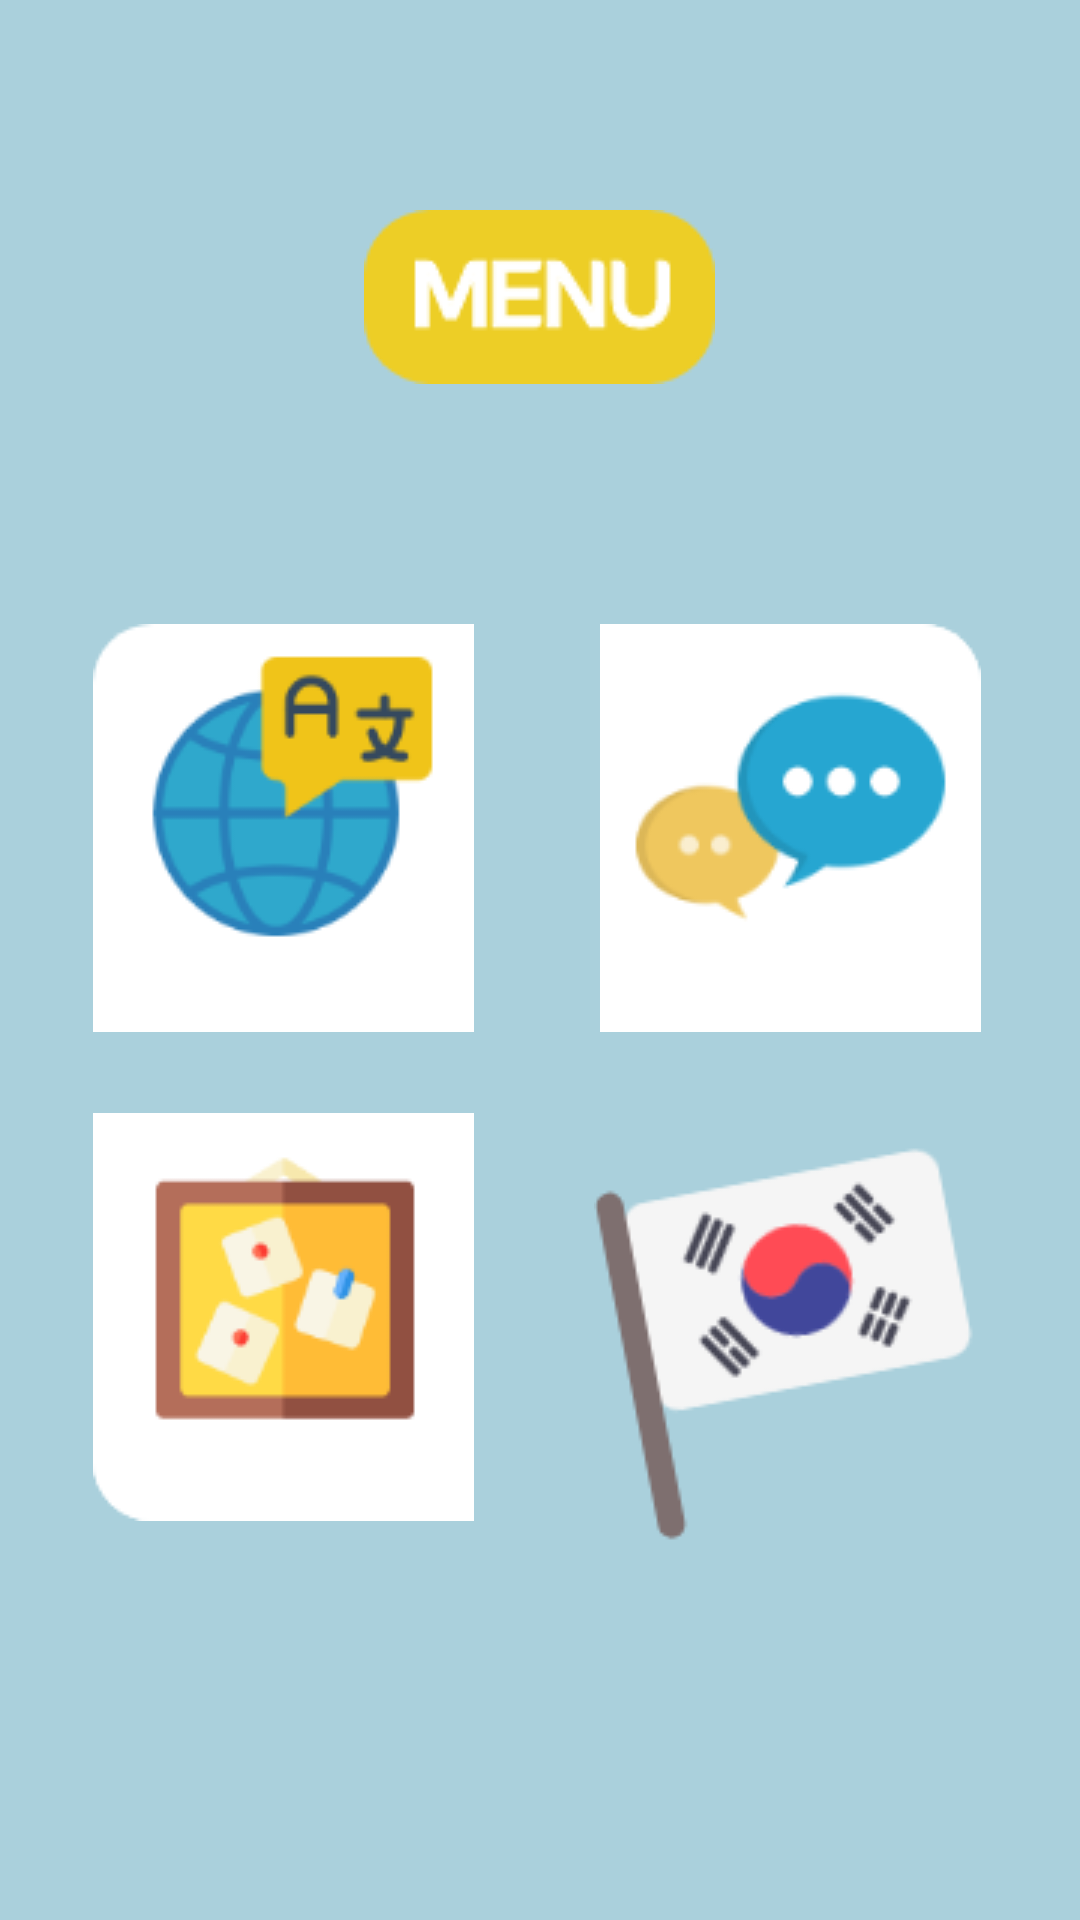

Android layout source for this screen:
<!-- AndroidManifest.xml: application theme AppTheme -->
<!-- res/layout/activity_menu.xml -->
<?xml version="1.0" encoding="utf-8"?>
<LinearLayout xmlns:android="http://schemas.android.com/apk/res/android"
    android:orientation="vertical"
    android:layout_width="match_parent"
    android:layout_height="match_parent"
    android:background="@color/colormain">

    <ImageView
        android:layout_width="wrap_content"
        android:layout_height="wrap_content"
        android:layout_gravity="center"
        android:background="@drawable/menu"
        android:layout_margin="70dp"/>

    <TableLayout
        android:layout_width="wrap_content"
        android:layout_height="wrap_content"
        android:layout_gravity="center">

        <TableRow>
            <Button
                android:id="@+id/translate"
                android:layout_width="wrap_content"
                android:layout_height="wrap_content"
                android:layout_gravity="center"
                android:layout_margin="10dp"
                android:textSize="18dp"
                android:background="@drawable/translate"
                android:paddingTop="110dp"/>

            <Button
                android:id="@+id/chatting"
                android:layout_width="wrap_content"
                android:layout_height="wrap_content"
                android:layout_gravity="center"
                android:layout_margin="10dp"
                android:background="@drawable/chatting"
                android:textSize="18dp"
                android:paddingTop="110dp"/>
        </TableRow>
        <TableRow>
            <Button
                android:id="@+id/community"
                android:layout_width="wrap_content"
                android:layout_height="wrap_content"
                android:layout_gravity="center"
                android:layout_margin="10dp"
                android:textSize="18dp"
                android:background="@drawable/community"
                android:paddingTop="110dp"/>
            <Button
                android:layout_width="wrap_content"
                android:layout_height="wrap_content"
                android:layout_gravity="center"
                android:layout_margin="10dp"
                android:background="@drawable/korea_flag" />
        </TableRow>
    </TableLayout>
</LinearLayout>
<!-- resources referenced by this layout -->
<resources>
  <color name="colormain">#AAD0DC</color>
  <!-- drawable chatting: png bitmap (drawable, 5547 bytes) -->
  <!-- drawable community: png bitmap (drawable, 4476 bytes) -->
  <!-- drawable korea_flag: png bitmap (drawable, 8631 bytes) -->
  <!-- drawable menu: png bitmap (drawable, 3005 bytes) -->
  <!-- drawable translate: png bitmap (drawable, 7650 bytes) -->
  <style name="AppTheme" parent="Theme.AppCompat.Light.NoActionBar">
          
          <item name="colorPrimary">@color/colorPrimary</item>
          <item name="colorPrimaryDark">@color/colorPrimaryDark</item>
          <item name="colorAccent">@color/colorAccent</item>
      </style>
  <color name="colorPrimary">#008577</color>
  <color name="colorPrimaryDark">#00574B</color>
  <color name="colorAccent">#D81B60</color>
</resources>
